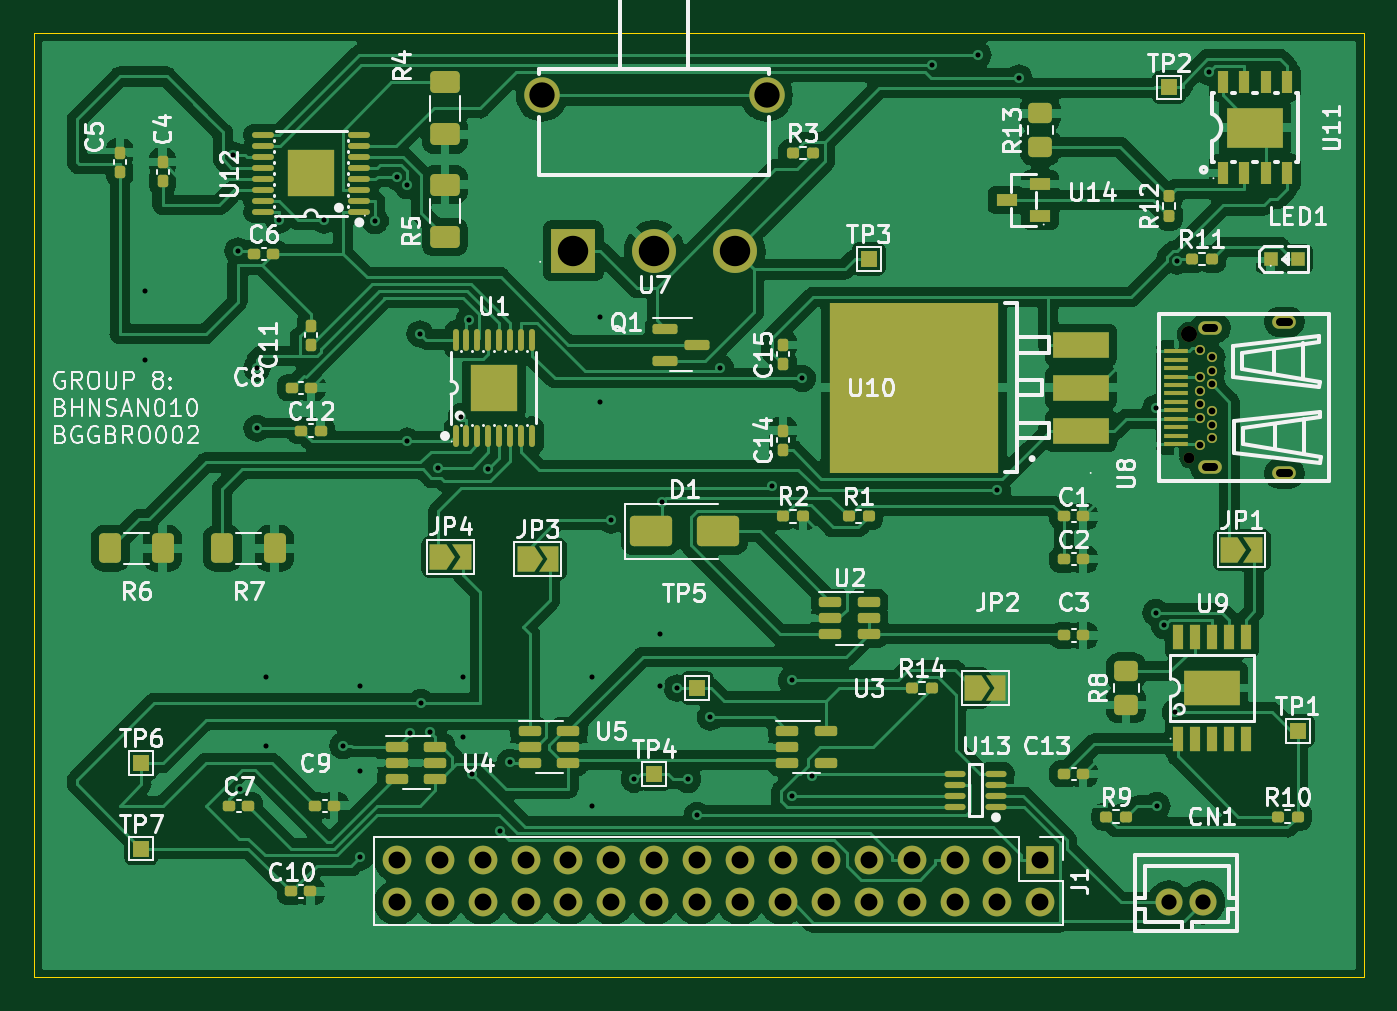
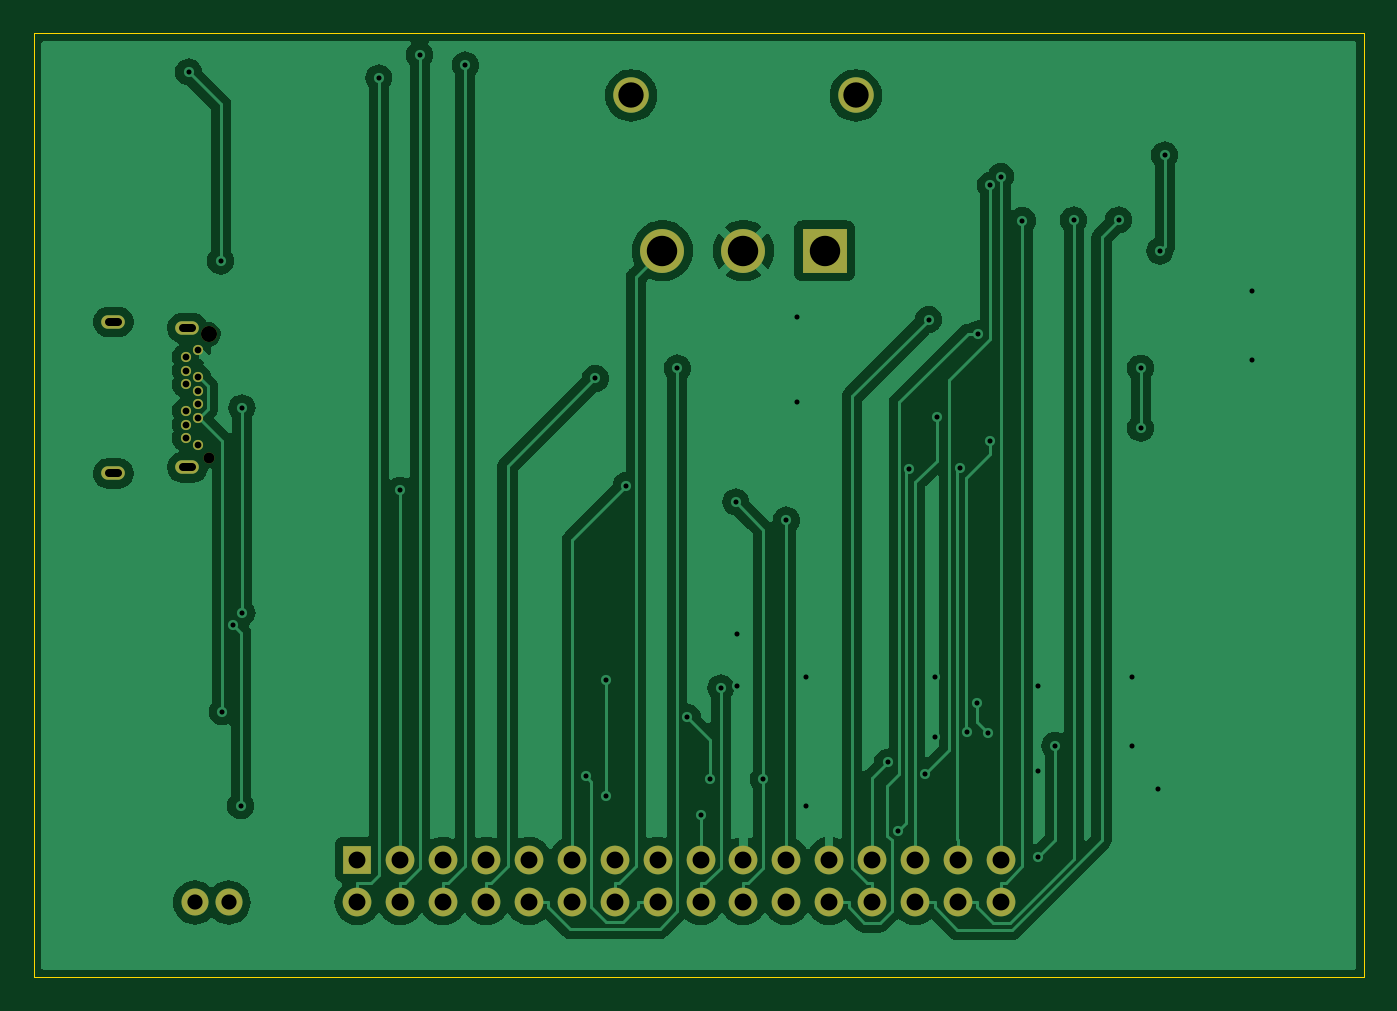
Circuit board: 11 layer files. Board 78.7 x 55.9 mm.
- bottom_copper: PowerCircuit_V6-B_Cu.gbl (74689 bytes)
- bottom_mask: PowerCircuit_V6-B_Mask.gbs (2370 bytes)
- paste: PowerCircuit_V6-B_Paste.gbp (473 bytes)
- bottom_silk: PowerCircuit_V6-B_Silkscreen.gbo (474 bytes)
- outline: PowerCircuit_V6-Edge_Cuts.gm1 (718 bytes)
- top_copper: PowerCircuit_V6-F_Cu.gtl (198611 bytes)
- top_mask: PowerCircuit_V6-F_Mask.gts (11191 bytes)
- paste: PowerCircuit_V6-F_Paste.gtp (8192 bytes)
- top_silk: PowerCircuit_V6-F_Silkscreen.gto (112649 bytes)
- drill: PowerCircuit_V6-NPTH.drl (452 bytes)
- drill: PowerCircuit_V6-PTH.drl (2827 bytes)

=== bottom_copper: PowerCircuit_V6-B_Cu.gbl (74689 bytes, source omitted) ===
=== bottom_mask: PowerCircuit_V6-B_Mask.gbs ===
%TF.GenerationSoftware,KiCad,Pcbnew,7.0.1*%
%TF.CreationDate,2025-03-28T02:07:50+02:00*%
%TF.ProjectId,PowerCircuit_V6,506f7765-7243-4697-9263-7569745f5636,rev?*%
%TF.SameCoordinates,Original*%
%TF.FileFunction,Soldermask,Bot*%
%TF.FilePolarity,Negative*%
%FSLAX46Y46*%
G04 Gerber Fmt 4.6, Leading zero omitted, Abs format (unit mm)*
G04 Created by KiCad (PCBNEW 7.0.1) date 2025-03-28 02:07:50*
%MOMM*%
%LPD*%
G01*
G04 APERTURE LIST*
%ADD10R,2.600000X2.600000*%
%ADD11C,2.600000*%
%ADD12C,2.100000*%
%ADD13C,0.649987*%
%ADD14C,0.950013*%
%ADD15O,1.400000X0.800000*%
%ADD16C,0.600000*%
%ADD17R,1.700000X1.700000*%
%ADD18O,1.700000X1.700000*%
%ADD19C,1.600000*%
G04 APERTURE END LIST*
D10*
%TO.C,U7*%
X211100025Y-88420076D03*
D11*
X215900127Y-88420076D03*
X220699975Y-88420076D03*
D12*
X222550114Y-79219924D03*
X209249886Y-79219924D03*
%TD*%
D13*
%TO.C,U8*%
X247569999Y-100709949D03*
D14*
X247569999Y-93360191D03*
D15*
X248819936Y-92980206D03*
X248819936Y-101240048D03*
X253209826Y-101599967D03*
X253209826Y-92620033D03*
D16*
X248219986Y-94310152D03*
X248920012Y-94710203D03*
X248920012Y-95510051D03*
X248219986Y-95910102D03*
X248920012Y-96310152D03*
X248219986Y-96710203D03*
X248219986Y-97510051D03*
X248920012Y-97910102D03*
X248219986Y-98310152D03*
X248920012Y-98710203D03*
X248920012Y-99510051D03*
X248219986Y-99910102D03*
%TD*%
D17*
%TO.C,J1*%
X238760000Y-124460000D03*
D18*
X238760000Y-127000000D03*
X236220000Y-124460000D03*
X236220000Y-127000000D03*
X233680000Y-124460000D03*
X233680000Y-127000000D03*
X231140000Y-124460000D03*
X231140000Y-127000000D03*
X228600000Y-124460000D03*
X228600000Y-127000000D03*
X226060000Y-124460000D03*
X226060000Y-127000000D03*
X223520000Y-124460000D03*
X223520000Y-127000000D03*
X220980000Y-124460000D03*
X220980000Y-127000000D03*
X218440000Y-124460000D03*
X218440000Y-127000000D03*
X215900000Y-124460000D03*
X215900000Y-127000000D03*
X213360000Y-124460000D03*
X213360000Y-127000000D03*
X210820000Y-124460000D03*
X210820000Y-127000000D03*
X208280000Y-124460000D03*
X208280000Y-127000000D03*
X205740000Y-124460000D03*
X205740000Y-127000000D03*
X203200000Y-124460000D03*
X203200000Y-127000000D03*
X200660000Y-124460000D03*
X200660000Y-127000000D03*
%TD*%
D19*
%TO.C,CN1*%
X248380000Y-127000000D03*
X246380000Y-127000000D03*
%TD*%
M02*

=== paste: PowerCircuit_V6-B_Paste.gbp ===
%TF.GenerationSoftware,KiCad,Pcbnew,7.0.1*%
%TF.CreationDate,2025-03-28T02:07:49+02:00*%
%TF.ProjectId,PowerCircuit_V6,506f7765-7243-4697-9263-7569745f5636,rev?*%
%TF.SameCoordinates,Original*%
%TF.FileFunction,Paste,Bot*%
%TF.FilePolarity,Positive*%
%FSLAX46Y46*%
G04 Gerber Fmt 4.6, Leading zero omitted, Abs format (unit mm)*
G04 Created by KiCad (PCBNEW 7.0.1) date 2025-03-28 02:07:49*
%MOMM*%
%LPD*%
G01*
G04 APERTURE LIST*
G04 APERTURE END LIST*
M02*

=== bottom_silk: PowerCircuit_V6-B_Silkscreen.gbo ===
%TF.GenerationSoftware,KiCad,Pcbnew,7.0.1*%
%TF.CreationDate,2025-03-28T02:07:49+02:00*%
%TF.ProjectId,PowerCircuit_V6,506f7765-7243-4697-9263-7569745f5636,rev?*%
%TF.SameCoordinates,Original*%
%TF.FileFunction,Legend,Bot*%
%TF.FilePolarity,Positive*%
%FSLAX46Y46*%
G04 Gerber Fmt 4.6, Leading zero omitted, Abs format (unit mm)*
G04 Created by KiCad (PCBNEW 7.0.1) date 2025-03-28 02:07:49*
%MOMM*%
%LPD*%
G01*
G04 APERTURE LIST*
G04 APERTURE END LIST*
M02*

=== outline: PowerCircuit_V6-Edge_Cuts.gm1 ===
%TF.GenerationSoftware,KiCad,Pcbnew,7.0.1*%
%TF.CreationDate,2025-03-28T02:07:50+02:00*%
%TF.ProjectId,PowerCircuit_V6,506f7765-7243-4697-9263-7569745f5636,rev?*%
%TF.SameCoordinates,Original*%
%TF.FileFunction,Profile,NP*%
%FSLAX46Y46*%
G04 Gerber Fmt 4.6, Leading zero omitted, Abs format (unit mm)*
G04 Created by KiCad (PCBNEW 7.0.1) date 2025-03-28 02:07:50*
%MOMM*%
%LPD*%
G01*
G04 APERTURE LIST*
%TA.AperFunction,Profile*%
%ADD10C,0.050000*%
%TD*%
G04 APERTURE END LIST*
D10*
X179173863Y-131430165D02*
X257913863Y-131430165D01*
X179173863Y-75550165D02*
X179173863Y-131430165D01*
X257913863Y-131430165D02*
X257913863Y-75550165D01*
X257913863Y-75550165D02*
X179173863Y-75550165D01*
M02*

=== top_copper: PowerCircuit_V6-F_Cu.gtl (198611 bytes, source omitted) ===
=== top_mask: PowerCircuit_V6-F_Mask.gts (11191 bytes, source omitted) ===
=== paste: PowerCircuit_V6-F_Paste.gtp (8192 bytes, source omitted) ===
=== top_silk: PowerCircuit_V6-F_Silkscreen.gto (112649 bytes, source omitted) ===
=== drill: PowerCircuit_V6-NPTH.drl ===
M48
; DRILL file {KiCad 7.0.1} date Fri Mar 28 02:09:48 2025
; FORMAT={-:-/ absolute / metric / decimal}
; #@! TF.CreationDate,2025-03-28T02:09:48+02:00
; #@! TF.GenerationSoftware,Kicad,Pcbnew,7.0.1
; #@! TF.FileFunction,NonPlated,1,2,NPTH
FMAT,2
METRIC
; #@! TA.AperFunction,NonPlated,NPTH,ComponentDrill
T1C0.650
; #@! TA.AperFunction,NonPlated,NPTH,ComponentDrill
T2C0.950
%
G90
G05
T1
X247.57Y-100.71
T2
X247.57Y-93.36
T0
M30

=== drill: PowerCircuit_V6-PTH.drl ===
M48
; DRILL file {KiCad 7.0.1} date Fri Mar 28 02:09:48 2025
; FORMAT={-:-/ absolute / metric / decimal}
; #@! TF.CreationDate,2025-03-28T02:09:48+02:00
; #@! TF.GenerationSoftware,Kicad,Pcbnew,7.0.1
; #@! TF.FileFunction,Plated,1,2,PTH
FMAT,2
METRIC
; #@! TA.AperFunction,Plated,PTH,ViaDrill
T1C0.300
; #@! TA.AperFunction,Plated,PTH,ComponentDrill
T2C0.400
; #@! TA.AperFunction,Plated,PTH,ComponentDrill
T3C0.500
; #@! TA.AperFunction,Plated,PTH,ComponentDrill
T4C0.900
; #@! TA.AperFunction,Plated,PTH,ComponentDrill
T5C1.000
; #@! TA.AperFunction,Plated,PTH,ComponentDrill
T6C1.500
; #@! TA.AperFunction,Plated,PTH,ComponentDrill
T7C1.800
%
G90
G05
T1
X185.778Y-90.79
X185.778Y-94.854
X190.957Y-82.749
X191.243Y-88.425
X191.366Y-120.254
X192.382Y-95.362
X192.382Y-98.918
X192.89Y-113.65
X192.89Y-117.714
X193.682Y-86.592
X196.35Y-86.593
X197.462Y-117.714
X198.478Y-114.158
X198.478Y-119.238
X198.478Y-124.318
X199.382Y-86.627
X200.66Y-84.022
X201.274Y-84.543
X201.282Y-99.682
X201.422Y-116.962
X202.034Y-93.33
X202.086Y-115.174
X202.644Y-116.911
X203.093Y-101.256
X204.467Y-98.232
X204.574Y-113.65
X204.574Y-117.206
X204.942Y-92.497
X205.137Y-119.411
X206.078Y-101.328
X206.778Y-122.791
X207.357Y-118.704
X212.194Y-113.65
X212.194Y-121.27
X212.702Y-92.314
X212.702Y-97.394
X213.36Y-104.358
X214.725Y-119.704
X216.258Y-111.11
X216.258Y-114.158
X216.355Y-103.288
X217.238Y-114.3
X217.889Y-119.706
X218.44Y-121.834
X219.218Y-116.031
X219.82Y-95.362
X222.855Y-102.322
X224.032Y-113.845
X224.035Y-120.68
X224.674Y-95.964
X225.228Y-119.525
X232.372Y-77.413
X235.068Y-76.811
X236.22Y-102.592
X237.49Y-78.184
X245.596Y-97.719
X245.596Y-109.846
X245.665Y-121.265
X246.097Y-110.592
X246.759Y-115.715
X246.852Y-89.015
X248.749Y-77.829
T2
X248.22Y-94.31
X248.22Y-95.91
X248.22Y-96.71
X248.22Y-97.51
X248.22Y-98.31
X248.22Y-99.91
X248.92Y-94.71
X248.92Y-95.51
X248.92Y-96.31
X248.92Y-97.91
X248.92Y-98.71
X248.92Y-99.51
T4
X246.38Y-127.0
X248.38Y-127.0
T5
X200.66Y-124.46
X200.66Y-127.0
X203.2Y-124.46
X203.2Y-127.0
X205.74Y-124.46
X205.74Y-127.0
X208.28Y-124.46
X208.28Y-127.0
X210.82Y-124.46
X210.82Y-127.0
X213.36Y-124.46
X213.36Y-127.0
X215.9Y-124.46
X215.9Y-127.0
X218.44Y-124.46
X218.44Y-127.0
X220.98Y-124.46
X220.98Y-127.0
X223.52Y-124.46
X223.52Y-127.0
X226.06Y-124.46
X226.06Y-127.0
X228.6Y-124.46
X228.6Y-127.0
X231.14Y-124.46
X231.14Y-127.0
X233.68Y-124.46
X233.68Y-127.0
X236.22Y-124.46
X236.22Y-127.0
X238.76Y-124.46
X238.76Y-127.0
T6
X209.25Y-79.22
X222.55Y-79.22
T7
X211.1Y-88.42
X215.9Y-88.42
X220.7Y-88.42
T3
X249.07Y-92.98G85X248.57Y-92.98
G05
X249.07Y-101.24G85X248.57Y-101.24
G05
X253.46Y-92.62G85X252.96Y-92.62
G05
X253.46Y-101.6G85X252.96Y-101.6
G05
T0
M30

